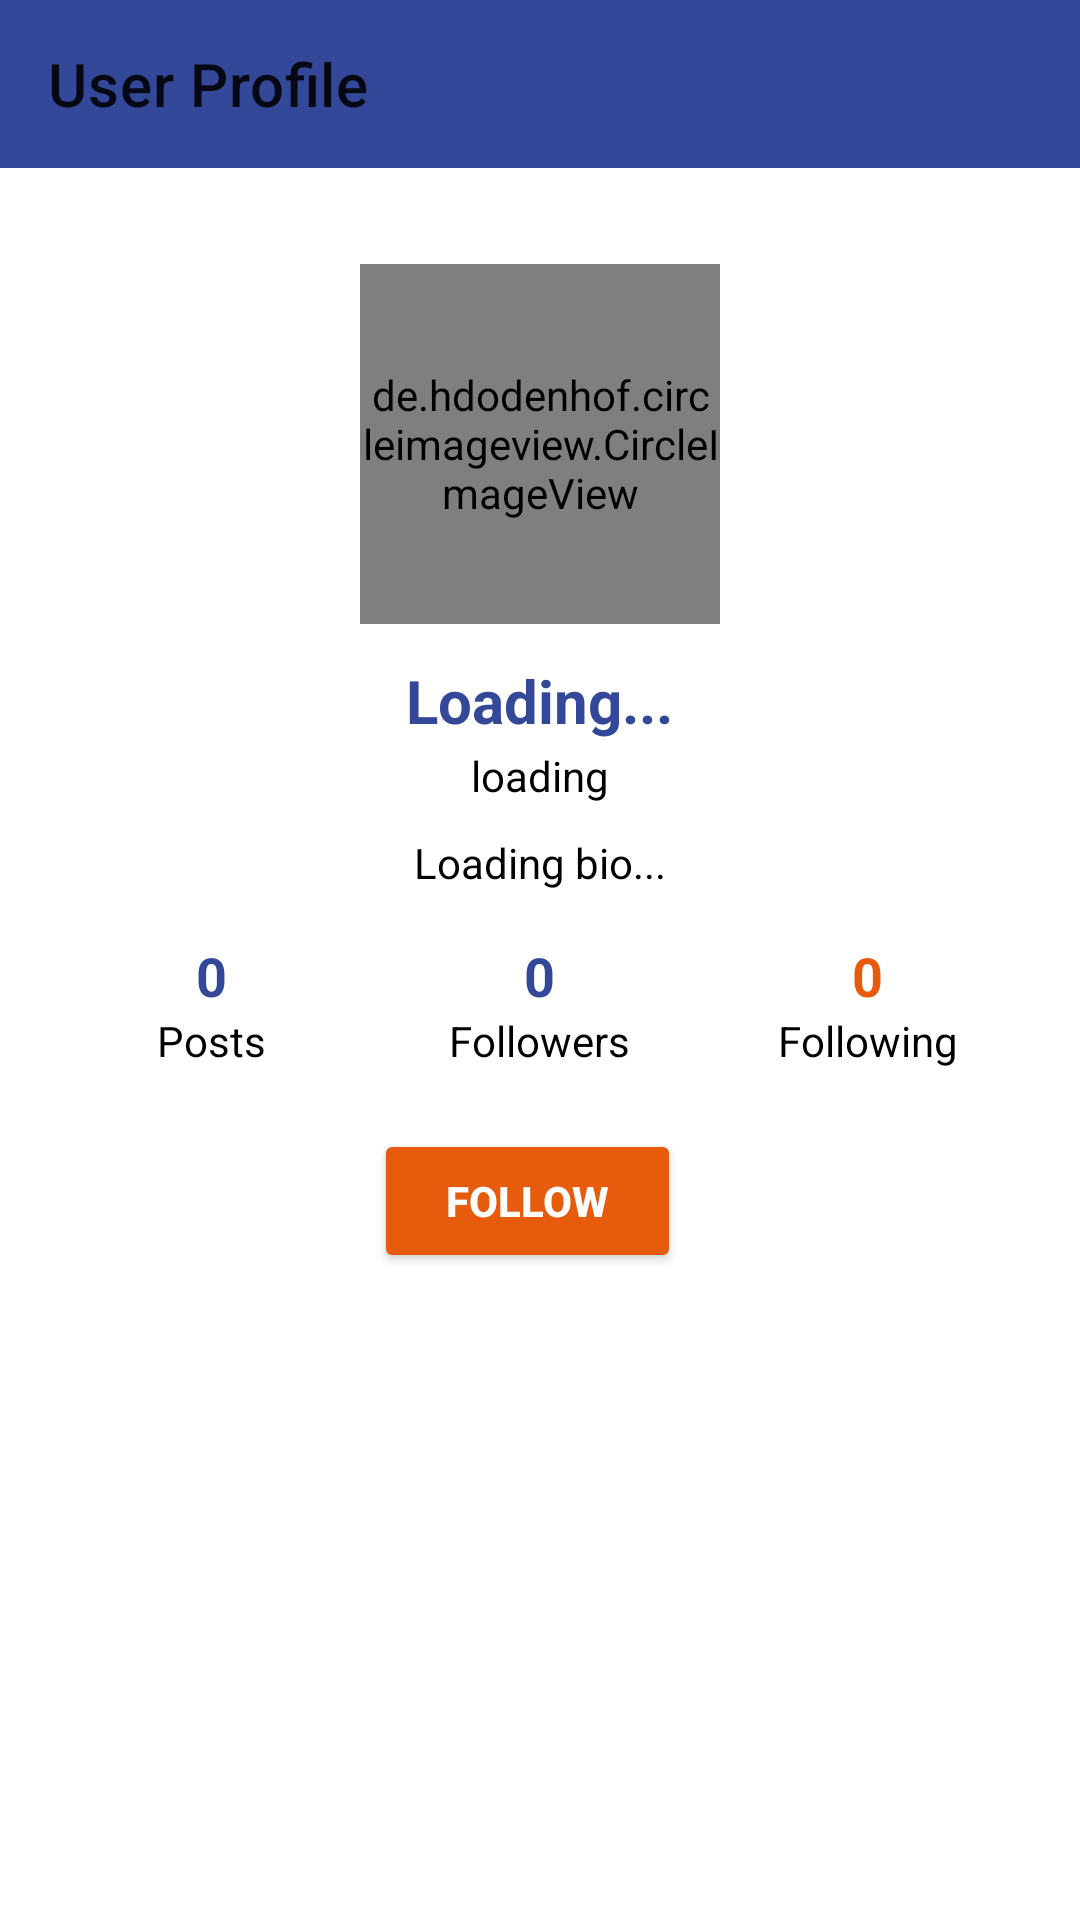

Layout XML and referenced resources for this Android screen:
<!-- AndroidManifest.xml: application theme Theme.CodeKendra -->
<!-- res/layout/activity_user_profile.xml -->
<?xml version="1.0" encoding="utf-8"?>
<androidx.drawerlayout.widget.DrawerLayout
    xmlns:android="http://schemas.android.com/apk/res/android"
    xmlns:app="http://schemas.android.com/apk/res-auto"
    xmlns:tools="http://schemas.android.com/tools"
    android:id="@+id/drawer_layout"
    android:layout_width="match_parent"
    android:layout_height="match_parent"
    tools:context=".UserProfileActivity">

    <LinearLayout
        android:layout_width="match_parent"
        android:layout_height="match_parent"
        android:orientation="vertical">

        
        <androidx.appcompat.widget.Toolbar
            android:id="@+id/toolbar"
            android:layout_width="match_parent"
            android:layout_height="?attr/actionBarSize"
            android:background="@color/tech_blue"
            android:titleTextColor="@android:color/white"
            app:title="User Profile"
            app:popupTheme="@style/ThemeOverlay.AppCompat.Light" />

        <ScrollView
            android:layout_width="match_parent"
            android:layout_height="match_parent"
            android:fillViewport="true">

            <LinearLayout
                android:layout_width="match_parent"
                android:layout_height="wrap_content"
                android:orientation="vertical"
                android:gravity="center_horizontal"
                android:padding="16dp">

                
                <de.hdodenhof.circleimageview.CircleImageView
                    android:id="@+id/profile_image"
                    android:layout_width="120dp"
                    android:layout_height="120dp"
                    android:layout_marginTop="16dp"
                    android:layout_marginBottom="8dp"
                    android:src="@drawable/default_profile" />

                
                <TextView
                    android:id="@+id/profile_name"
                    android:layout_width="wrap_content"
                    android:layout_height="wrap_content"
                    android:text="Loading..."
                    android:textStyle="bold"
                    android:textSize="20sp"
                    android:textColor="@color/tech_blue"
                    android:layout_marginTop="4dp" />

                
                <TextView
                    android:id="@+id/profile_username"
                    android:layout_width="wrap_content"
                    android:layout_height="wrap_content"
                    android:text="loading"
                    android:textColor="@color/black"
                    android:layout_marginTop="2dp" />

                
                <TextView
                    android:id="@+id/profile_bio"
                    android:layout_width="match_parent"
                    android:layout_height="wrap_content"
                    android:text="Loading bio..."
                    android:textColor="@color/black"
                    android:gravity="center_horizontal"
                    android:layout_marginTop="10dp" />

                
                <LinearLayout
                    android:layout_width="match_parent"
                    android:layout_height="wrap_content"
                    android:orientation="horizontal"
                    android:gravity="center"
                    android:layout_marginTop="16dp"
                    android:weightSum="3">

                    <LinearLayout
                        android:layout_width="0dp"
                        android:layout_height="wrap_content"
                        android:layout_weight="1"
                        android:orientation="vertical"
                        android:gravity="center">

                        <TextView
                            android:id="@+id/tv_post_count"
                            android:layout_width="wrap_content"
                            android:layout_height="wrap_content"
                            android:text="0"
                            android:textStyle="bold"
                            android:textSize="18sp"
                            android:textColor="@color/tech_blue" />

                        <TextView
                            android:layout_width="wrap_content"
                            android:layout_height="wrap_content"
                            android:text="Posts"
                            android:textColor="@color/black" />
                    </LinearLayout>

                    <LinearLayout
                        android:layout_width="0dp"
                        android:layout_height="wrap_content"
                        android:layout_weight="1"
                        android:orientation="vertical"
                        android:gravity="center">

                        <TextView
                            android:id="@+id/tv_followers"
                            android:layout_width="wrap_content"
                            android:layout_height="wrap_content"
                            android:text="0"
                            android:textStyle="bold"
                            android:textSize="18sp"
                            android:textColor="@color/tech_blue" />

                        <TextView
                            android:layout_width="wrap_content"
                            android:layout_height="wrap_content"
                            android:text="Followers"
                            android:textColor="@color/black" />
                    </LinearLayout>

                    <LinearLayout
                        android:layout_width="0dp"
                        android:layout_height="wrap_content"
                        android:layout_weight="1"
                        android:orientation="vertical"
                        android:gravity="center">

                        <TextView
                            android:id="@+id/tv_following"
                            android:layout_width="wrap_content"
                            android:layout_height="wrap_content"
                            android:text="0"
                            android:textStyle="bold"
                            android:textSize="18sp"
                            android:textColor="@color/danger_red" />

                        <TextView
                            android:layout_width="wrap_content"
                            android:layout_height="wrap_content"
                            android:text="Following"
                            android:textColor="@color/black" />
                    </LinearLayout>
                </LinearLayout>

                
                <LinearLayout
                    android:layout_width="wrap_content"
                    android:layout_height="wrap_content"
                    android:orientation="horizontal"
                    android:layout_marginTop="20dp">

                    <Button
                        android:id="@+id/btn_follow"
                        android:layout_width="wrap_content"
                        android:layout_height="wrap_content"
                        android:text="Follow"
                        android:textColor="@android:color/white"
                        android:backgroundTint="@color/danger_red"
                        android:textStyle="bold"
                        android:paddingStart="24dp"
                        android:paddingEnd="24dp"
                        android:layout_marginEnd="8dp" />

                    <Button
                        android:id="@+id/btn_message"
                        android:layout_width="wrap_content"
                        android:layout_height="wrap_content"
                        android:text="Message"
                        android:textColor="@android:color/white"
                        android:backgroundTint="@color/tech_blue"
                        android:textStyle="bold"
                        android:paddingStart="24dp"
                        android:paddingEnd="24dp"
                        android:visibility="gone" />
                </LinearLayout>


                
                <androidx.recyclerview.widget.RecyclerView
                    android:id="@+id/recycler_posts"
                    android:layout_width="match_parent"
                    android:layout_height="wrap_content"
                    android:layout_marginTop="16dp"
                    android:nestedScrollingEnabled="false"
                    tools:listitem="@layout/item_post_thumbnail" />

                
                <LinearLayout
                    android:id="@+id/empty_posts_layout"
                    android:layout_width="match_parent"
                    android:layout_height="wrap_content"
                    android:orientation="vertical"
                    android:gravity="center"
                    android:layout_marginTop="32dp"
                    android:visibility="gone">

                    <ImageView
                        android:layout_width="80dp"
                        android:layout_height="80dp"
                        android:src="@drawable/ic_empty_posts"
                        android:alpha="0.5"
                        android:layout_marginBottom="16dp" />

                    <TextView
                        android:layout_width="wrap_content"
                        android:layout_height="wrap_content"
                        android:text="No posts yet"
                        android:textSize="16sp"
                        android:textColor="@color/black"
                        android:alpha="0.7" />
                </LinearLayout>
            </LinearLayout>
        </ScrollView>

    </LinearLayout>

    
    <com.google.android.material.navigation.NavigationView
        android:id="@+id/profile_nav_view"
        android:layout_width="wrap_content"
        android:layout_height="match_parent"
        android:layout_gravity="start"
        android:visibility="gone"
        app:menu="@menu/profile_drawer_menu" />
</androidx.drawerlayout.widget.DrawerLayout>
<!-- resources referenced by this layout -->
<resources>
  <color name="black">#000000</color>
  <color name="danger_red">#e65b0c</color>
  <color name="tech_blue">#344899</color>
  <!-- drawable ic_empty_posts (drawable) -->
  <?xml version="1.0" encoding="utf-8"?>
  <vector xmlns:android="http://schemas.android.com/apk/res/android"
      android:width="80dp"
      android:height="80dp"
      android:viewportWidth="24"
      android:viewportHeight="24">
  
      
      <path
          android:fillColor="#F5F5F5"
          android:pathData="M12,2C6.48,2 2,6.48 2,12s4.48,10 10,10 10,-4.48 10,-10S17.52,2 12,2z"/>
  
      
      <path
          android:fillColor="#E0E0E0"
          android:pathData="M12,4C7.58,4 4,7.58 4,12s3.58,8 8,8 8,-3.58 8,-8S16.42,4 12,4z"/>
  
      
      <path
          android:fillColor="#BDBDBD"
          android:pathData="M9,16h6c0.55,0 1,-0.45 1,-1V9c0,-0.55 -0.45,-1 -1,-1H9C8.45,8 8,8.45 8,9v6C8,15.55 8.45,16 9,16z"/>
  
      
      <path
          android:fillColor="#9E9E9E"
          android:pathData="M12,10.5c0.83,0 1.5,0.67 1.5,1.5s-0.67,1.5 -1.5,1.5 -1.5,-0.67 -1.5,-1.5S11.17,10.5 12,10.5z"/>
  
      
      <path
          android:fillColor="#757575"
          android:pathData="M10,14h4l-1,-1.5L12,14H10z"/>
  
  </vector>
  <style name="Theme.CodeKendra" parent="Theme.MaterialComponents.DayNight.NoActionBar" />
</resources>
